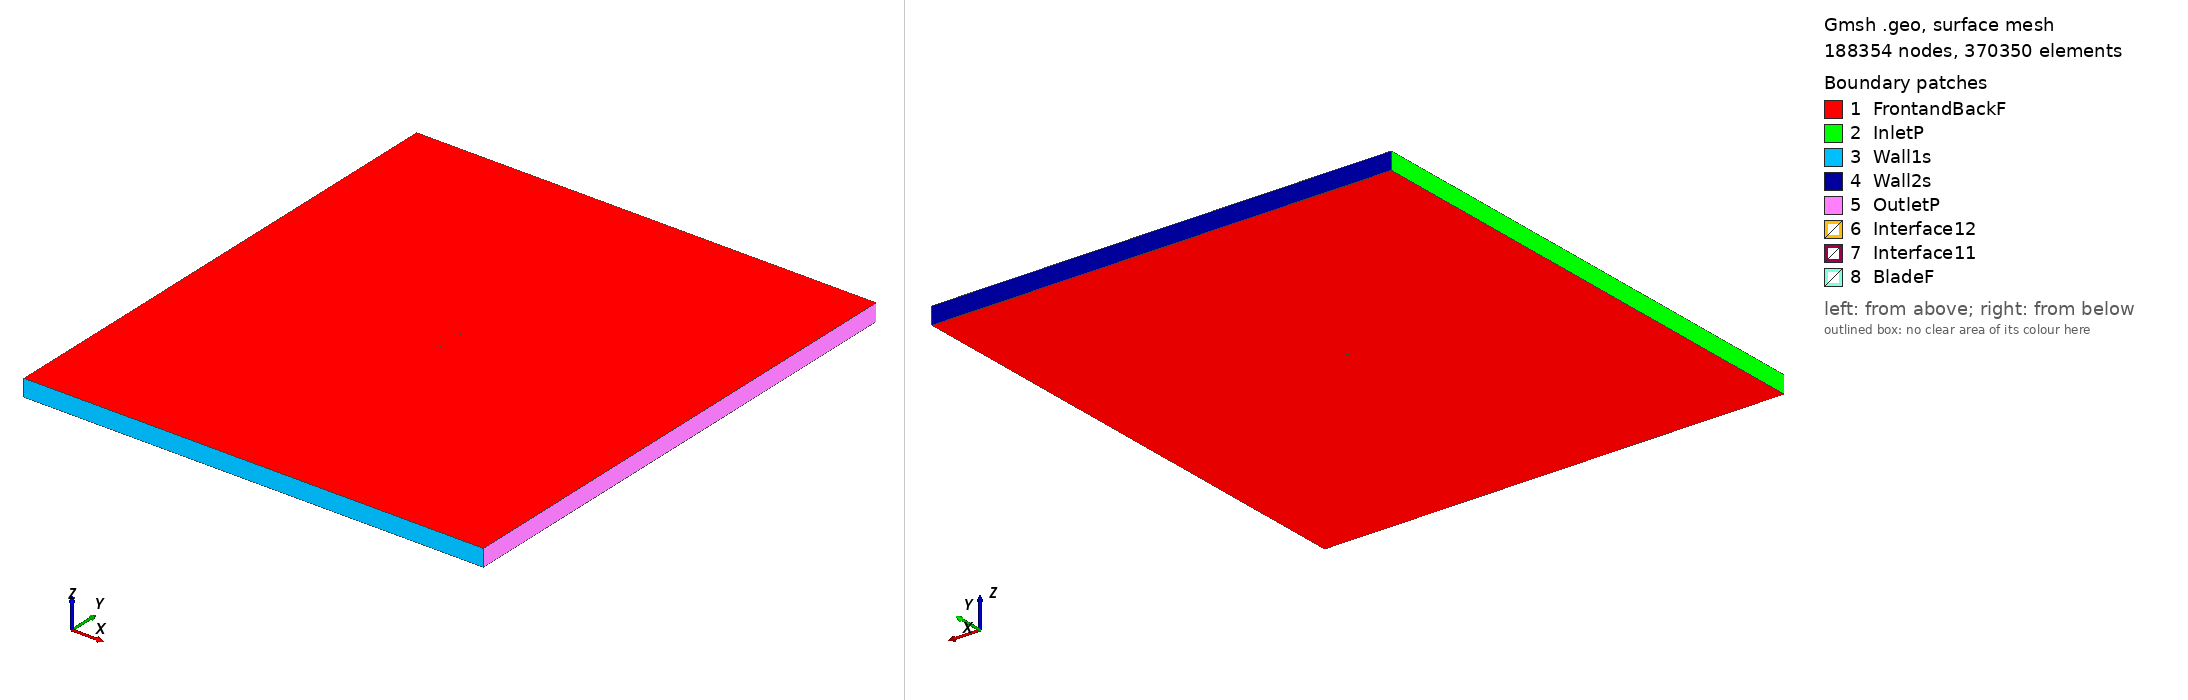

Gmsh geometry script, surface-meshed: 188354 nodes, 370350 surface elements. Boundary patches (legend numbers): 1 FrontandBackF, 2 InletP, 3 Wall1s, 4 Wall2s, 5 OutletP, 6 Interface12, 7 Interface11, 8 BladeF. Left view from above one corner, right view from below the opposite corner. Legend entries are the model's physical surfaces. The drawing asked Gmsh for element sizes between 1% and 20% of the model's largest extent; the script's own settings can give other sizes.

=== n64012a_tsr_3.1617_aoa_-1.1827.geo (drawn) ===
SetFactory("OpenCASCADE");

Point(1) = {0.074983, 0.742908, 0, 1.0};
Point(2) = {0.067466, 0.743681, 0, 1.0};
Point(3) = {0.059948, 0.744455, 0, 1.0};
Point(4) = {0.052431, 0.745228, 0, 1.0};
Point(5) = {0.044913, 0.746000, 0, 1.0};
Point(6) = {0.037395, 0.746772, 0, 1.0};
Point(7) = {0.029878, 0.747522, 0, 1.0};
Point(8) = {0.022362, 0.748219, 0, 1.0};
Point(9) = {0.014848, 0.748832, 0, 1.0};
Point(10) = {0.007336, 0.749341, 0, 1.0};
Point(11) = {-0.000174, 0.749728, 0, 1.0};
Point(12) = {-0.007680, 0.749960, 0, 1.0};
Point(13) = {-0.015182, 0.750000, 0, 1.0};
Point(14) = {-0.022680, 0.749803, 0, 1.0};
Point(15) = {-0.030173, 0.749414, 0, 1.0};
Point(16) = {-0.037663, 0.748847, 0, 1.0};
Point(17) = {-0.045149, 0.748090, 0, 1.0};
Point(18) = {-0.052631, 0.747107, 0, 1.0};
Point(19) = {-0.060106, 0.745841, 0, 1.0};
Point(20) = {-0.063841, 0.745051, 0, 1.0};
Point(21) = {-0.067572, 0.744110, 0, 1.0};
Point(22) = {-0.071297, 0.742878, 0, 1.0};
Point(23) = {-0.073155, 0.742008, 0, 1.0};
Point(24) = {-0.073895, 0.741534, 0, 1.0};
Point(25) = {-0.074264, 0.741231, 0, 1.0};
Point(26) = {-0.074984, 0.739774, 0, 1.0};
Point(27) = {-0.074204, 0.738348, 0, 1.0};
Point(28) = {-0.073823, 0.738061, 0, 1.0};
Point(29) = {-0.073064, 0.737617, 0, 1.0};
Point(30) = {-0.071172, 0.736825, 0, 1.0};
Point(31) = {-0.067399, 0.735748, 0, 1.0};
Point(32) = {-0.063632, 0.734961, 0, 1.0};
Point(33) = {-0.059868, 0.734326, 0, 1.0};
Point(34) = {-0.052347, 0.733370, 0, 1.0};
Point(35) = {-0.044832, 0.732697, 0, 1.0};
Point(36) = {-0.037321, 0.732249, 0, 1.0};
Point(37) = {-0.029814, 0.731991, 0, 1.0};
Point(38) = {-0.022311, 0.731912, 0, 1.0};
Point(39) = {-0.014811, 0.732025, 0, 1.0};
Point(40) = {-0.007317, 0.732375, 0, 1.0};
Point(41) = {0.000174, 0.732916, 0, 1.0};
Point(42) = {0.007661, 0.733613, 0, 1.0};
Point(43) = {0.015145, 0.734432, 0, 1.0};
Point(44) = {0.022628, 0.735354, 0, 1.0};
Point(45) = {0.030109, 0.736361, 0, 1.0};
Point(46) = {0.037589, 0.737420, 0, 1.0};
Point(47) = {0.045068, 0.738502, 0, 1.0};
Point(48) = {0.052547, 0.739583, 0, 1.0};
Point(49) = {0.060026, 0.740666, 0, 1.0};
Point(50) = {0.067506, 0.741749, 0, 1.0};
Point(51) = {0.074985, 0.742833, 0, 1.0};
Point(52) = {-0.074983, -0.742908, 0, 1.0};
Point(53) = {-0.067466, -0.743681, 0, 1.0};
Point(54) = {-0.059948, -0.744455, 0, 1.0};
Point(55) = {-0.052431, -0.745228, 0, 1.0};
Point(56) = {-0.044913, -0.746000, 0, 1.0};
Point(57) = {-0.037395, -0.746772, 0, 1.0};
Point(58) = {-0.029878, -0.747522, 0, 1.0};
Point(59) = {-0.022362, -0.748219, 0, 1.0};
Point(60) = {-0.014848, -0.748832, 0, 1.0};
Point(61) = {-0.007336, -0.749341, 0, 1.0};
Point(62) = {0.000174, -0.749728, 0, 1.0};
Point(63) = {0.007680, -0.749960, 0, 1.0};
Point(64) = {0.015182, -0.750000, 0, 1.0};
Point(65) = {0.022680, -0.749803, 0, 1.0};
Point(66) = {0.030173, -0.749414, 0, 1.0};
Point(67) = {0.037663, -0.748847, 0, 1.0};
Point(68) = {0.045149, -0.748090, 0, 1.0};
Point(69) = {0.052631, -0.747107, 0, 1.0};
Point(70) = {0.060106, -0.745841, 0, 1.0};
Point(71) = {0.063841, -0.745051, 0, 1.0};
Point(72) = {0.067572, -0.744110, 0, 1.0};
Point(73) = {0.071297, -0.742878, 0, 1.0};
Point(74) = {0.073155, -0.742008, 0, 1.0};
Point(75) = {0.073895, -0.741534, 0, 1.0};
Point(76) = {0.074264, -0.741231, 0, 1.0};
Point(77) = {0.074984, -0.739774, 0, 1.0};
Point(78) = {0.074204, -0.738348, 0, 1.0};
Point(79) = {0.073823, -0.738061, 0, 1.0};
Point(80) = {0.073064, -0.737617, 0, 1.0};
Point(81) = {0.071172, -0.736825, 0, 1.0};
Point(82) = {0.067399, -0.735748, 0, 1.0};
Point(83) = {0.063632, -0.734961, 0, 1.0};
Point(84) = {0.059868, -0.734326, 0, 1.0};
Point(85) = {0.052347, -0.733370, 0, 1.0};
Point(86) = {0.044832, -0.732697, 0, 1.0};
Point(87) = {0.037321, -0.732249, 0, 1.0};
Point(88) = {0.029814, -0.731991, 0, 1.0};
Point(89) = {0.022311, -0.731912, 0, 1.0};
Point(90) = {0.014811, -0.732025, 0, 1.0};
Point(91) = {0.007317, -0.732375, 0, 1.0};
Point(92) = {-0.000174, -0.732916, 0, 1.0};
Point(93) = {-0.007661, -0.733613, 0, 1.0};
Point(94) = {-0.015145, -0.734432, 0, 1.0};
Point(95) = {-0.022628, -0.735354, 0, 1.0};
Point(96) = {-0.030109, -0.736361, 0, 1.0};
Point(97) = {-0.037589, -0.737420, 0, 1.0};
Point(98) = {-0.045068, -0.738502, 0, 1.0};
Point(99) = {-0.052547, -0.739583, 0, 1.0};
Point(100) = {-0.060026, -0.740666, 0, 1.0};
Point(101) = {-0.067506, -0.741749, 0, 1.0};
Point(102) = {-0.074985, -0.742833, 0, 1.0};

// Lines: first blade (splines 1-4)
Spline(1) = {1:15};
Spline(2) = {15:36};
Spline(3) = {36:51};
Spline(4) = {51,1};

// Lines: second blade (splines 5-8)
Spline(5) = {52:66};
Spline(6) = {66:87};
Spline(7) = {87:102};
Spline(8) = {102,52};

// Outer domain (points 20001-4 and lines)
Point(103) = {-13.50000000, -15.00000000, 0, 1.0};
Point(104) = {-13.50000000, 15.00000000, 0, 1.0};
Point(105) = {13.50000000, 15.00000000, 0, 1.0};
Point(106) = {13.50000000, -15.00000000, 0, 1.0};
Line(11) = {103, 104};
Line(12) = {104, 105};
Line(13) = {105, 106};
Line(14) = {103, 106};

// Interface (between moving and stationary domain) (circles)
Circle(9) = {0, 0, 0, 0.80000000, 0, 2*Pi};
Circle(10) = {0, 0, 0, 0.80000000, 0, 2*Pi};

// Loops collect Lines/Splines/etc (blade1, blade2, domain, first circle)
Line Loop(1) = {1:4};
Line Loop(2) = {5:8};
Line Loop(3) = {11,12,13,-14};
Line Loop(4) = {9};

// BooleanDifference cuts out the circle/interface from the domain
Plane Surface(1) = {3};
Plane Surface(2) = {4};
BooleanDifference{ Surface{1}; Delete;}{ Surface{2}; Delete;}

// This one cuts out the blades from the inner circle/interface
Line Loop(6) = {10};
Plane Surface(5) = {6};
Plane Surface(6) = {1};
Plane Surface(7) = {2};
BooleanDifference{ Surface{5}; Delete;}{ Surface{6,7}; Delete;}

// extrude to 3rd dimension
Extrude {0, 0, 1} {Surface{1}; Surface{5}; Layers{1}; Recombine;}

// Physical Surfaces are the named boundaries (patches)
Physical Surface("Interface11") = {12};
Physical Surface("Interface12") = {10};

// sides of domain
Physical Surface("InletP") = {6};
Physical Surface("OutletP") = {9};

// top and bottom of domain
Physical Surface("Wall1s") = {7};
Physical Surface("Wall2s") = {8};

// Check FrontandBackF by ensuring there is nothing in the 3rd dimension
Physical Surface("FrontandBackF") = {1,11,5,21};
Physical Surface("BladeF") = {13:20};
Physical Volume("Turbine") = {2};
Physical Volume("Farfield") = {1};

// settings for airfoil boundary layer
Field[1] = BoundaryLayer;
Field[1].EdgesList = {1:8};
Field[1].hwall_n = 1e-3;
Field[1].thickness = 1.5e-2;
Field[1].ratio = 1.05;
Field[1].Quads = 1;
BoundaryLayer Field = 1;

// control points for mesh (blade and interface)
// floor((arc length / 1.5mm)/ 6) -> Transfinite Line
Transfinite Line {1,2,3,5,6,7} = 33 Using Progression 1;
Transfinite Line {4,8} = 1 Using Progression 1;
Transfinite Line {9, 15} = 800 Using Progression 1;

// For more information on gmsh syntax, visit http://gmsh.info/doc/texinfo/gmsh.html
